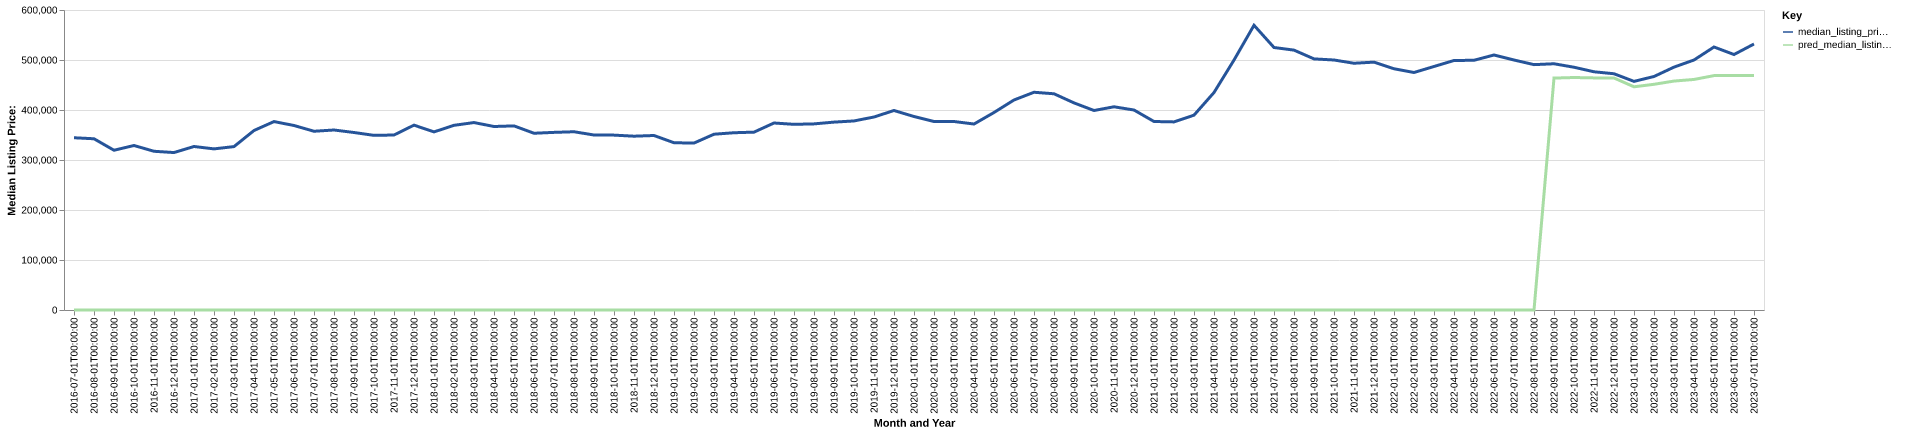

The table this chart was drawn from, first rows:
date, time_idx, median_listing_price, thirty_year_interest_rate_five, month, county_name, active_listing_count, median_days_on_market, pred_median_listing_price, month_year
2016-07-01, 0, 344500, 3.72, 7, Grants Pass, OR, 426.0, 53.0, 0, Jul-2016
2016-08-01, 1, 342475, 3.73, 8, Grants Pass, OR, 430.0, 65.0, 0, Aug-2016
2016-09-01, 2, 319500, 3.66, 9, Grants Pass, OR, 437.0, 72.0, 0, Sep-2016
2016-10-01, 3, 329000, 3.64, 10, Grants Pass, OR, 420.0, 75.0, 0, Oct-2016
2016-11-01, 4, 317450, 3.66, 11, Grants Pass, OR, 409.0, 75.0, 0, Nov-2016
2016-12-01, 5, 314900, 3.48, 12, Grants Pass, OR, 359.0, 82.0, 0, Dec-2016
2017-01-01, 6, 326995, 3.45, 1, Grants Pass, OR, 326.0, 89.0, 0, Jan-2017
2017-02-01, 7, 322225, 3.5, 2, Grants Pass, OR, 332.0, 105.0, 0, Feb-2017
2017-03-01, 8, 326800, 3.52, 3, Grants Pass, OR, 343.0, 82.0, 0, Mar-2017
2017-04-01, 9, 359000, 4.03, 4, Grants Pass, OR, 323.0, 50.0, 0, Apr-2017
2017-05-01, 10, 376850, 4.32, 5, Grants Pass, OR, 359.0, 45.0, 0, May-2017
2017-06-01, 11, 369000, 4.2, 6, Grants Pass, OR, 400.0, 45.0, 0, Jun-2017
2017-07-01, 12, 357500, 4.19, 7, Grants Pass, OR, 439.0, 52.0, 0, Jul-2017
2017-08-01, 13, 360000, 4.3, 8, Grants Pass, OR, 444.0, 58.0, 0, Aug-2017
2017-09-01, 14, 355000, 4.1, 9, Grants Pass, OR, 431.0, 64.0, 0, Sep-2017
2017-10-01, 15, 349250, 4.05, 10, Grants Pass, OR, 405.0, 72.0, 0, Oct-2017
2017-11-01, 16, 350000, 3.94, 11, Grants Pass, OR, 378.0, 73.0, 0, Nov-2017
2017-12-01, 17, 369700, 4.03, 12, Grants Pass, OR, 352.0, 72.0, 0, Dec-2017
2018-01-01, 18, 356200, 3.93, 1, Grants Pass, OR, 361.0, 78.0, 0, Jan-2018
2018-02-01, 19, 369350, 3.83, 2, Grants Pass, OR, 360.0, 72.0, 0, Feb-2018
2018-03-01, 20, 374900, 3.94, 3, Grants Pass, OR, 401.0, 59.0, 0, Mar-2018
2018-04-01, 21, 367000, 3.95, 4, Grants Pass, OR, 452.0, 53.0, 0, Apr-2018
2018-05-01, 22, 368225, 3.99, 5, Grants Pass, OR, 481.0, 51.0, 0, May-2018
2018-06-01, 23, 353500, 4.15, 6, Grants Pass, OR, 536.0, 57.0, 0, Jun-2018
2018-07-01, 24, 355250, 4.4, 7, Grants Pass, OR, 554.0, 61.0, 0, Jul-2018
2018-08-01, 25, 356500, 4.46, 8, Grants Pass, OR, 532.0, 67.0, 0, Aug-2018
2018-09-01, 26, 350000, 4.58, 9, Grants Pass, OR, 552.0, 75.0, 0, Sep-2018
2018-10-01, 27, 349750, 4.66, 10, Grants Pass, OR, 509.0, 86.0, 0, Oct-2018
2018-11-01, 28, 347625, 4.62, 11, Grants Pass, OR, 484.0, 84.0, 0, Nov-2018
2018-12-01, 29, 349000, 4.54, 12, Grants Pass, OR, 450.0, 99.0, 0, Dec-2018
2019-01-01, 30, 334500, 4.6, 1, Grants Pass, OR, 416.0, 92.0, 0, Jan-2019
2019-02-01, 31, 333875, 4.72, 2, Grants Pass, OR, 410.0, 92.0, 0, Feb-2019
2019-03-01, 32, 351550, 4.9, 3, Grants Pass, OR, 392.0, 76.0, 0, Mar-2019
2019-04-01, 33, 354525, 4.94, 4, Grants Pass, OR, 391.0, 70.0, 0, Apr-2019
2019-05-01, 34, 355725, 4.75, 5, Grants Pass, OR, 450.0, 49.0, 0, May-2019
2019-06-01, 35, 374000, 4.51, 6, Grants Pass, OR, 435.0, 51.0, 0, Jun-2019
2019-07-01, 36, 371325, 4.41, 7, Grants Pass, OR, 442.0, 60.0, 0, Jul-2019
2019-08-01, 37, 372245, 4.41, 8, Grants Pass, OR, 427.0, 65.0, 0, Aug-2019
2019-09-01, 38, 375764, 4.2, 9, Grants Pass, OR, 402.0, 66.0, 0, Sep-2019
2019-10-01, 39, 378109, 4.14, 10, Grants Pass, OR, 385.0, 66.0, 0, Oct-2019
2019-11-01, 40, 386000, 3.84, 11, Grants Pass, OR, 335.0, 71.0, 0, Nov-2019
2019-12-01, 41, 399000, 3.81, 12, Grants Pass, OR, 292.0, 78.0, 0, Dec-2019
2020-01-01, 42, 386975, 3.75, 1, Grants Pass, OR, 252.0, 79.0, 0, Jan-2020
2020-02-01, 43, 376999, 3.73, 2, Grants Pass, OR, 252.0, 61.0, 0, Feb-2020
2020-03-01, 44, 376999, 3.78, 3, Grants Pass, OR, 261.0, 39.0, 0, Mar-2020
2020-04-01, 45, 371950, 3.75, 4, Grants Pass, OR, 284.0, 44.0, 0, Apr-2020
2020-05-01, 46, 395000, 3.74, 5, Grants Pass, OR, 251.0, 68.0, 0, May-2020
2020-06-01, 47, 420000, 3.72, 6, Grants Pass, OR, 214.0, 73.0, 0, Jun-2020
2020-07-01, 48, 435475, 3.49, 7, Grants Pass, OR, 183.0, 74.0, 0, Jul-2020
2020-08-01, 49, 432450, 3.65, 8, Grants Pass, OR, 157.0, 56.0, 0, Aug-2020
2020-09-01, 50, 414225, 3.33, 9, Grants Pass, OR, 154.0, 46.0, 0, Sep-2020
2020-10-01, 51, 399000, 3.28, 10, Grants Pass, OR, 132.0, 54.0, 0, Oct-2020
2020-11-01, 52, 406413, 3.21, 11, Grants Pass, OR, 125.0, 46.0, 0, Nov-2020
2020-12-01, 53, 399975, 3.07, 12, Grants Pass, OR, 107.0, 66.0, 0, Dec-2020
2021-01-01, 54, 377000, 2.99, 1, Grants Pass, OR, 85.0, 68.0, 0, Jan-2021
2021-02-01, 55, 376200, 2.93, 2, Grants Pass, OR, 85.0, 55.0, 0, Feb-2021
2021-03-01, 56, 389675, 2.88, 3, Grants Pass, OR, 98.0, 39.0, 0, Mar-2021
2021-04-01, 57, 434950, 2.84, 4, Grants Pass, OR, 108.0, 42.0, 0, Apr-2021
2021-05-01, 58, 499900, 2.71, 5, Grants Pass, OR, 127.0, 35.0, 0, May-2021
2021-06-01, 59, 569475, 2.79, 6, Grants Pass, OR, 155.0, 37.0, 0, Jun-2021
... 25 more rows
